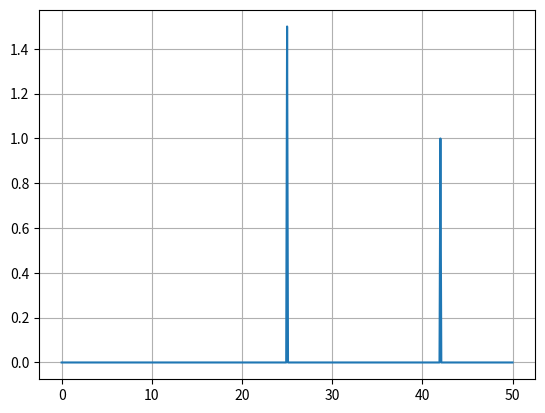

The matplotlib source for this figure:
# test code to get used to FFT
import scipy.fft as fft
import numpy as np
import matplotlib.pyplot as plt

end = 10
SAMPLE_RATE = 100

N = SAMPLE_RATE * end

xtab = np.linspace(0, 30, N, endpoint=False)
signal = [(3*np.sin(2 * np.pi * x * 25) + 2*np.sin(2*np.pi*x * 14)) for x in xtab]

xf = fft.rfftfreq(N, 1/SAMPLE_RATE)
signalfourier = np.abs(fft.rfft(signal))/N
freqs = []

for i in range(len(signalfourier)):
    if signalfourier[i] > 1:
        freqs.append(xf[i])

print(freqs)
plt.plot(xf, signalfourier)
plt.grid()
plt.show()